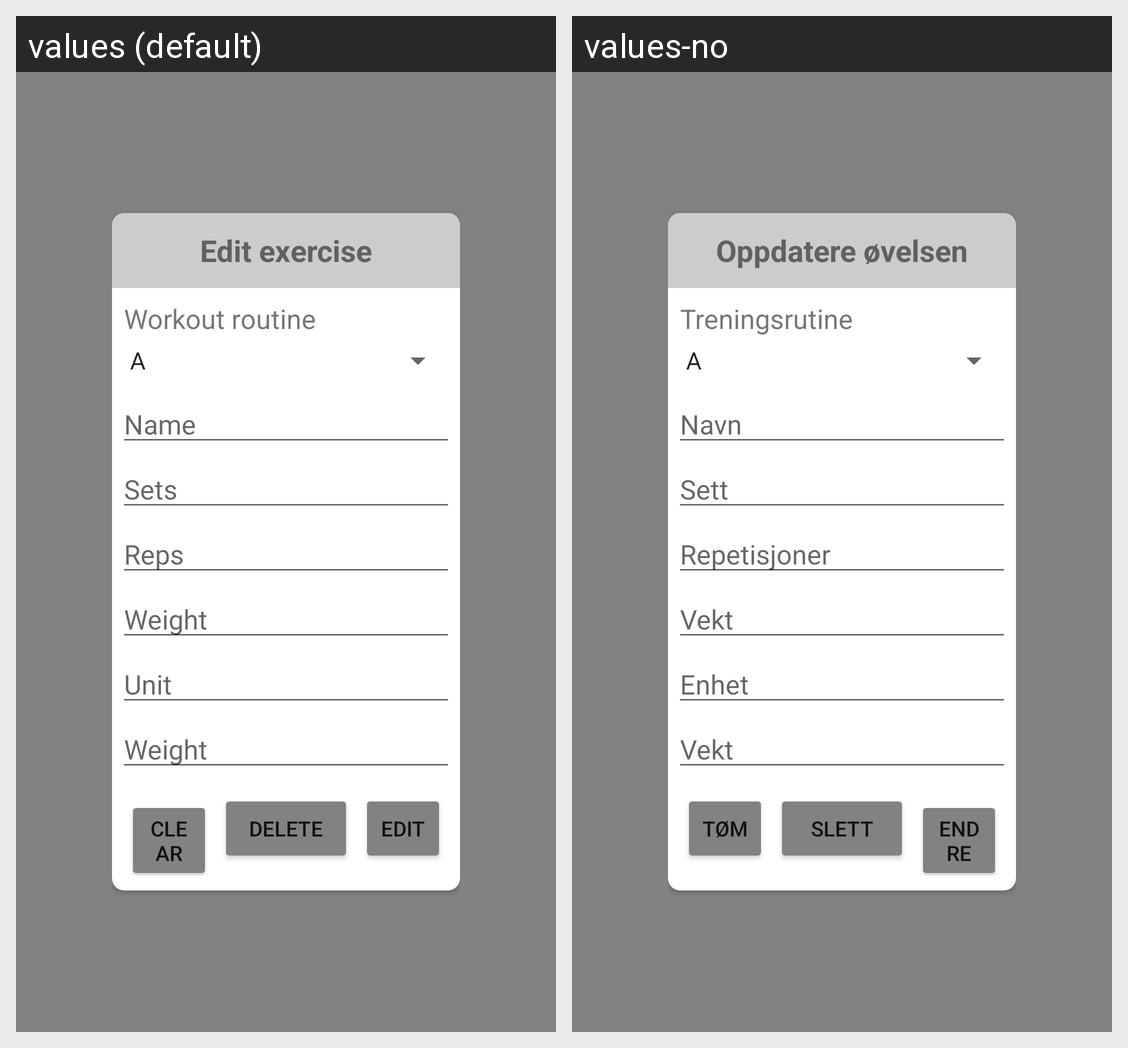

For this localized Android screen grid, give each drawn string resource with its value in every locale shown.
Android screen res/layout/fragment_edit_exercise.xml rendered under 2 locales, left to right: values (default), values-no. Device: Nexus 5 (rendered at 1080×1920; each locale shown at half size, 540×960, under a caption strip naming it); theme LightTheme.
Strings drawn on this screen, with the default value and each locale's value (text and hints the layout hard-codes, and strings that could not be matched under every locale, appear in the picture but are not listed):

edit_exercise
  values: Edit exercise
  values-no: Oppdatere øvelsen

workout_routine
  values: Workout routine
  values-no: Treningsrutine

name
  values: Name
  values-no: Navn

sets
  values: Sets
  values-no: Sett

reps
  values: Reps
  values-no: Repetisjoner

weight
  values: Weight
  values-no: Vekt

unit
  values: Unit
  values-no: Enhet

clear
  values: Clear
  values-no: Tøm

delete
  values: Delete
  values-no: Slett

edit
  values: Edit
  values-no: Endre
